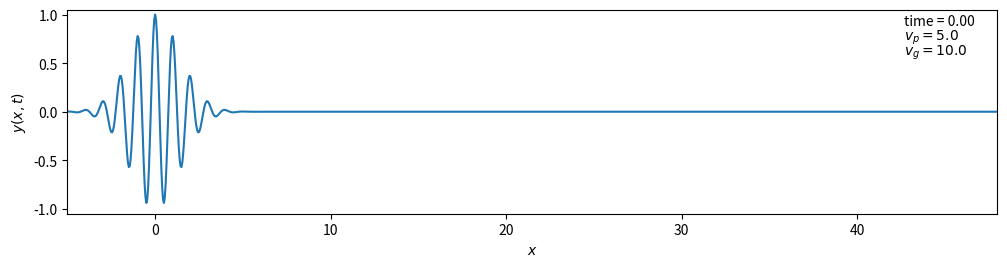

This chart was generated by the following Python code:
import numpy as np
import matplotlib.pyplot as plt
import matplotlib.animation as anim


def ww(x, t, k0, a0, vp, vg):
    tc = a0*a0+1j*(0.5*vg/k0)*t
    u = np.exp(1.0j*k0*(x-vp*t)-0.25*(x-vg*t)**2/tc)
    return np.real(u/np.sqrt(tc))

wavelength = 1.0
a0 = 1.0
k0 = 2*np.pi/wavelength
vp, vg = 5.0, 10.0
period = wavelength/vp
runtime = 40*period              # total time to follow wave
rundistance = 0.6*vg*runtime     # total distance to plot wave
dt = period/6.0                  # time between frames
tsteps = int(runtime/dt)         # total number of times wave
                                 # form is calculated
print('Frame time interval = {0:0.3g} ms'.format(1000*dt))
print('Frame rate = {0:0.3g} frames/s'.format(1.0/dt))

fig, ax = plt.subplots(figsize=(12, 3))
fig.subplots_adjust(bottom=0.2)  # allow room for axis label
x = np.arange(-5*a0, rundistance, wavelength/20.0)
line, = ax.plot(x, np.ma.array(x, mask=True), color='C0')
timeText = ax.text(0.9, 0.98, '', ha="left", va="top",
                   transform=ax.transAxes)
timeString = "time = {0:0.2f}"
ax.text(0.9, 0.91, r'$v_p = {0:0.1f}$'.format(vp),
        ha="left", va="top", transform=ax.transAxes)
ax.text(0.9, 0.84, r'$v_g = {0:0.1f}$'.format(vg),
        ha="left", va="top", transform=ax.transAxes)
ax.set_xlabel(r'$x$')
ax.set_ylabel(r'$y(x,t)$')
ax.set_xlim(-5*a0, rundistance)
ax.set_ylim(-1.05, 1.05)


def animate(i):
    t = float(i)*dt
    line.set_ydata(ww(x, t, k0, a0, vp, vg))  # update y-data
    timeText.set_text(timeString.format(t))
    return line, timeText

ani = anim.FuncAnimation(fig, func=animate,
                         frames=range(tsteps),
                         interval=1000*dt, blit=True)
# Uncomment to save as mp4 movie file.  Need ffmpeg.
# ani.save('wavepacketEmb.mp4', writer='ffmpeg')
plt.show()
